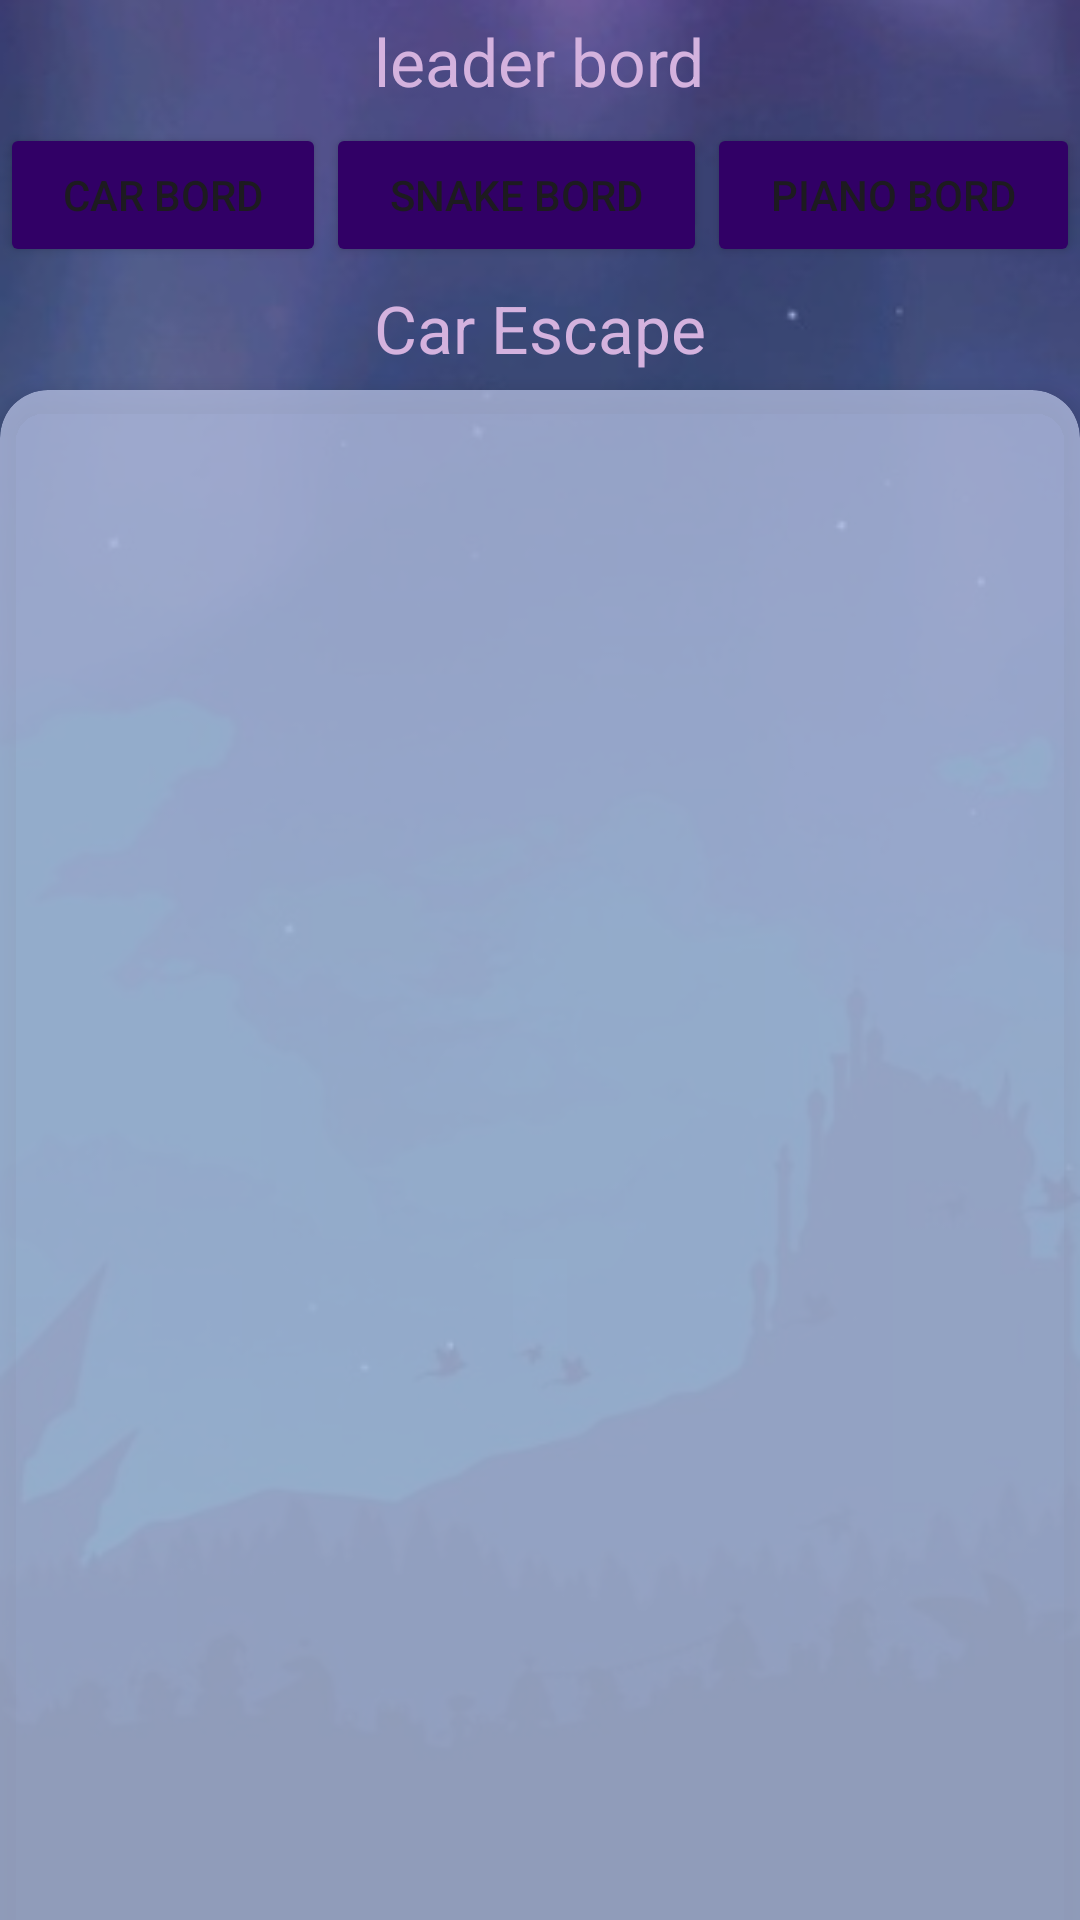

Here is an Android app screen rendered from its layout file. Give the layout XML and the strings, colors and styles it references.
<!-- AndroidManifest.xml: application theme Theme.GamesPlatform -->
<!-- res/layout/activity_leader_bord.xml -->
<?xml version="1.0" encoding="utf-8"?>
<androidx.constraintlayout.widget.ConstraintLayout xmlns:android="http://schemas.android.com/apk/res/android"
    xmlns:app="http://schemas.android.com/apk/res-auto"
    xmlns:tools="http://schemas.android.com/tools"
    android:id="@+id/main"
    android:layout_width="match_parent"
    android:layout_height="match_parent"
    android:layoutDirection="ltr"
    android:background="@drawable/background2"
    tools:context=".screens.LeaderBordActivity">

    <LinearLayout
        android:layout_width="match_parent"
        android:layout_height="match_parent"
        android:orientation="vertical">

        <TextView
            android:id="@+id/textView12"
            android:text="leader bord"
            android:layout_width="wrap_content"
            android:layout_height="41dp"
            android:layout_gravity="center"
            android:gravity="center"
            android:textColor="#D4B2DE"
            android:textSize="22sp"/>

        <LinearLayout
            android:id="@+id/linearLayout6"
            android:layout_width="match_parent"
            android:layout_height="wrap_content"
            android:orientation="horizontal">


            <Button
                android:id="@+id/btn_leader_bord_car_escape"
                android:layout_width="wrap_content"
                android:layout_height="wrap_content"
                android:layout_weight="1"
                android:backgroundTint="#310066"
                android:text="car bord" />

            <Button
                android:id="@+id/btn_leader_bord_snake"
                android:layout_width="wrap_content"
                android:layout_height="wrap_content"
                android:layout_weight="1"
                android:backgroundTint="#310066"
                android:text="snake bord" />

            <Button
                android:id="@+id/btn_leader_bord_piano"
                android:layout_width="wrap_content"
                android:layout_height="wrap_content"
                android:layout_weight="1"
                android:backgroundTint="#310066"
                android:text="piano bord" />
        </LinearLayout>

        <TextView
            android:id="@+id/tv_leader_bord_title"
            android:layout_width="wrap_content"
            android:layout_height="41dp"
            android:layout_gravity="center"
            android:gravity="center"
            android:text="Car Escape"
            android:textColor="#D4B2DE"
            android:textSize="22sp" />

        <androidx.cardview.widget.CardView
            android:id="@+id/cars_bord"
            android:layout_width="match_parent"
            android:layout_height="610dp"
            app:cardBackgroundColor="#C5B3BEE0"
            app:cardCornerRadius="16dp"
            app:cardElevation="4dp">

            <androidx.recyclerview.widget.RecyclerView
                android:id="@+id/recycler_car"
                android:layout_width="match_parent"
                android:layout_height="wrap_content"
                android:visibility="visible"
                tools:visibility="visible">

            </androidx.recyclerview.widget.RecyclerView>

            <androidx.recyclerview.widget.RecyclerView
                android:id="@+id/recycler_snake"
                android:layout_width="match_parent"
                android:layout_height="wrap_content"
                android:visibility="gone"
                tools:visibility="gone">

            </androidx.recyclerview.widget.RecyclerView>

            <androidx.recyclerview.widget.RecyclerView
                android:id="@+id/recycler_piano"
                android:layout_width="match_parent"
                android:layout_height="wrap_content"
                android:visibility="gone"
                tools:listitem="@layout/recycler_view_item"
                tools:visibility="gone" />

        </androidx.cardview.widget.CardView>


    </LinearLayout>
































































































</androidx.constraintlayout.widget.ConstraintLayout>
<!-- resources referenced by this layout -->
<resources>
  <!-- drawable background2: png bitmap (drawable, 176030 bytes) -->
  <style name="Theme.GamesPlatform" parent="Base.Theme.GamesPlatform" />
  <style name="Base.Theme.GamesPlatform" parent="Theme.Material3.DayNight.NoActionBar">
          
          
      </style>
</resources>
